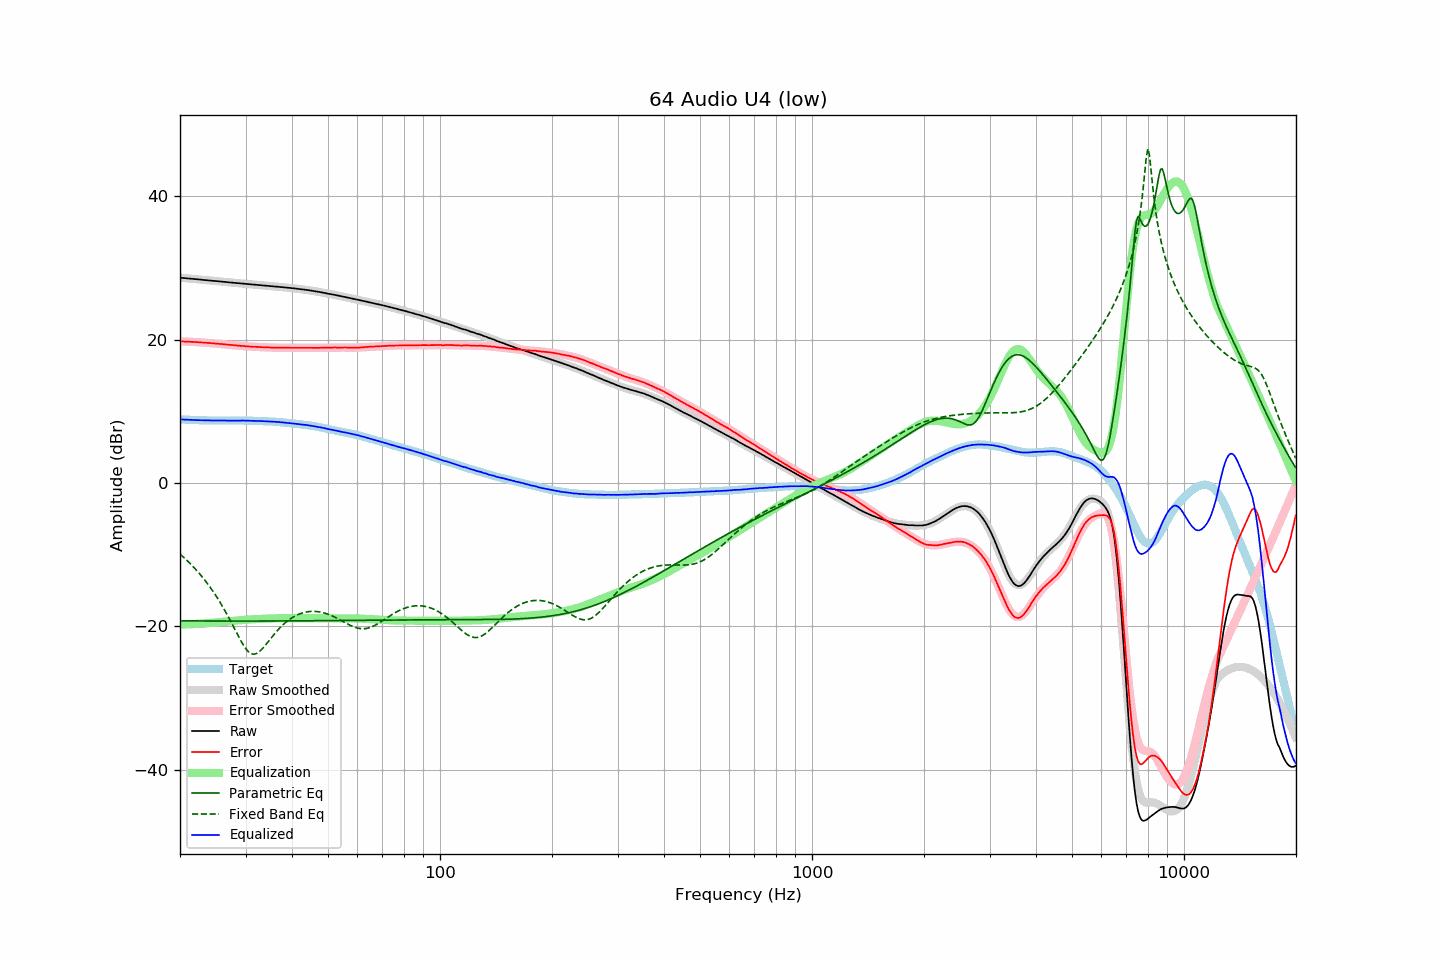

The file beside this chart, header and first rows:
frequency, raw, error, smoothed, error_smoothed, equalization, parametric_eq, fixed_band_eq, equalized_raw, equalized_smoothed, target
20.00, 28.62, 19.75, 28.62, 19.75, -19.75, -19.21, -9.91, 8.87, 8.87, 8.87
20.20, 28.60, 19.74, 28.60, 19.74, -19.74, -19.21, -10.10, 8.86, 8.86, 8.86
20.40, 28.58, 19.73, 28.58, 19.73, -19.73, -19.21, -10.31, 8.85, 8.85, 8.85
20.61, 28.56, 19.72, 28.56, 19.72, -19.72, -19.22, -10.51, 8.84, 8.84, 8.84
20.81, 28.54, 19.72, 28.54, 19.71, -19.71, -19.22, -10.72, 8.83, 8.82, 8.82
21.02, 28.52, 19.71, 28.52, 19.70, -19.70, -19.22, -10.94, 8.82, 8.81, 8.81
21.23, 28.50, 19.70, 28.50, 19.69, -19.69, -19.22, -11.16, 8.81, 8.80, 8.80
21.44, 28.48, 19.67, 28.47, 19.68, -19.68, -19.22, -11.39, 8.80, 8.79, 8.80
21.66, 28.45, 19.67, 28.45, 19.67, -19.67, -19.23, -11.62, 8.78, 8.78, 8.78
21.87, 28.43, 19.65, 28.43, 19.66, -19.66, -19.23, -11.86, 8.77, 8.77, 8.78
22.09, 28.41, 19.65, 28.41, 19.64, -19.64, -19.23, -12.10, 8.77, 8.77, 8.76
22.31, 28.39, 19.63, 28.39, 19.63, -19.63, -19.23, -12.35, 8.76, 8.76, 8.76
22.54, 28.37, 19.62, 28.37, 19.61, -19.61, -19.23, -12.61, 8.76, 8.75, 8.75
22.76, 28.34, 19.59, 28.35, 19.60, -19.60, -19.23, -12.87, 8.74, 8.75, 8.75
22.99, 28.32, 19.58, 28.32, 19.58, -19.58, -19.23, -13.14, 8.74, 8.74, 8.74
23.22, 28.30, 19.57, 28.30, 19.57, -19.57, -19.24, -13.42, 8.73, 8.74, 8.73
23.45, 28.28, 19.54, 28.28, 19.55, -19.55, -19.24, -13.70, 8.73, 8.73, 8.74
23.69, 28.26, 19.54, 28.26, 19.54, -19.54, -19.24, -14.00, 8.73, 8.73, 8.72
23.92, 28.24, 19.53, 28.24, 19.52, -19.52, -19.24, -14.30, 8.72, 8.72, 8.71
24.16, 28.22, 19.50, 28.22, 19.50, -19.50, -19.24, -14.61, 8.72, 8.72, 8.72
24.40, 28.20, 19.48, 28.20, 19.48, -19.48, -19.24, -14.93, 8.72, 8.71, 8.72
24.65, 28.18, 19.46, 28.18, 19.46, -19.46, -19.24, -15.26, 8.72, 8.71, 8.72
24.89, 28.16, 19.44, 28.16, 19.45, -19.45, -19.24, -15.59, 8.71, 8.71, 8.72
25.14, 28.14, 19.44, 28.13, 19.43, -19.43, -19.24, -15.94, 8.71, 8.71, 8.70
25.39, 28.11, 19.41, 28.11, 19.41, -19.41, -19.24, -16.29, 8.70, 8.71, 8.70
25.65, 28.09, 19.39, 28.09, 19.39, -19.39, -19.24, -16.66, 8.70, 8.70, 8.70
25.91, 28.07, 19.37, 28.07, 19.37, -19.37, -19.25, -17.03, 8.70, 8.70, 8.70
26.16, 28.05, 19.34, 28.05, 19.35, -19.35, -19.25, -17.42, 8.70, 8.70, 8.71
26.43, 28.03, 19.33, 28.03, 19.32, -19.32, -19.25, -17.82, 8.71, 8.70, 8.70
26.69, 28.00, 19.30, 28.00, 19.30, -19.30, -19.25, -18.22, 8.70, 8.70, 8.70
26.96, 27.98, 19.28, 27.98, 19.28, -19.28, -19.25, -18.63, 8.70, 8.70, 8.70
27.23, 27.96, 19.26, 27.96, 19.26, -19.26, -19.25, -19.06, 8.70, 8.70, 8.70
27.50, 27.94, 19.24, 27.94, 19.24, -19.24, -19.25, -19.48, 8.70, 8.70, 8.70
27.77, 27.92, 19.22, 27.92, 19.22, -19.22, -19.25, -19.92, 8.70, 8.70, 8.70
28.05, 27.90, 19.20, 27.90, 19.20, -19.20, -19.25, -20.35, 8.70, 8.71, 8.70
28.33, 27.88, 19.17, 27.88, 19.17, -19.17, -19.25, -20.79, 8.71, 8.71, 8.71
28.62, 27.86, 19.16, 27.86, 19.15, -19.15, -19.25, -21.22, 8.71, 8.71, 8.70
28.90, 27.84, 19.13, 27.84, 19.13, -19.13, -19.25, -21.65, 8.71, 8.70, 8.71
29.19, 27.82, 19.11, 27.82, 19.11, -19.11, -19.25, -22.05, 8.71, 8.70, 8.71
29.48, 27.80, 19.09, 27.80, 19.09, -19.09, -19.25, -22.44, 8.71, 8.70, 8.71
29.78, 27.78, 19.08, 27.78, 19.08, -19.08, -19.25, -22.80, 8.70, 8.70, 8.70
30.08, 27.75, 19.05, 27.75, 19.06, -19.06, -19.25, -23.11, 8.69, 8.69, 8.70
30.38, 27.73, 19.05, 27.73, 19.04, -19.04, -19.25, -23.38, 8.69, 8.69, 8.69
30.68, 27.71, 19.03, 27.71, 19.03, -19.03, -19.25, -23.60, 8.68, 8.68, 8.68
30.99, 27.69, 19.01, 27.69, 19.02, -19.02, -19.25, -23.75, 8.68, 8.68, 8.68
31.30, 27.67, 19.00, 27.67, 19.00, -19.00, -19.25, -23.84, 8.67, 8.67, 8.67
31.61, 27.65, 18.98, 27.65, 18.99, -18.99, -19.25, -23.86, 8.66, 8.66, 8.67
31.93, 27.63, 18.99, 27.63, 18.98, -18.98, -19.25, -23.82, 8.65, 8.66, 8.64
32.24, 27.62, 18.97, 27.61, 18.97, -18.97, -19.25, -23.72, 8.65, 8.65, 8.65
32.57, 27.60, 18.96, 27.60, 18.96, -18.96, -19.24, -23.57, 8.64, 8.64, 8.64
32.89, 27.58, 18.95, 27.58, 18.94, -18.94, -19.24, -23.38, 8.64, 8.63, 8.63
33.22, 27.56, 18.93, 27.56, 18.93, -18.93, -19.24, -23.16, 8.63, 8.62, 8.63
33.55, 27.54, 18.92, 27.54, 18.92, -18.92, -19.24, -22.91, 8.62, 8.62, 8.62
33.89, 27.52, 18.92, 27.52, 18.91, -18.91, -19.24, -22.64, 8.61, 8.61, 8.60
34.23, 27.50, 18.91, 27.50, 18.90, -18.90, -19.24, -22.36, 8.60, 8.60, 8.59
34.57, 27.48, 18.90, 27.48, 18.89, -18.89, -19.24, -22.07, 8.59, 8.59, 8.58
34.92, 27.45, 18.88, 27.46, 18.88, -18.88, -19.24, -21.79, 8.57, 8.58, 8.57
35.27, 27.44, 18.86, 27.44, 18.88, -18.88, -19.24, -21.51, 8.56, 8.56, 8.58
35.62, 27.42, 18.87, 27.42, 18.87, -18.87, -19.24, -21.23, 8.55, 8.55, 8.55
35.97, 27.40, 18.85, 27.40, 18.86, -18.86, -19.24, -20.96, 8.54, 8.54, 8.55
... 635 more rows
